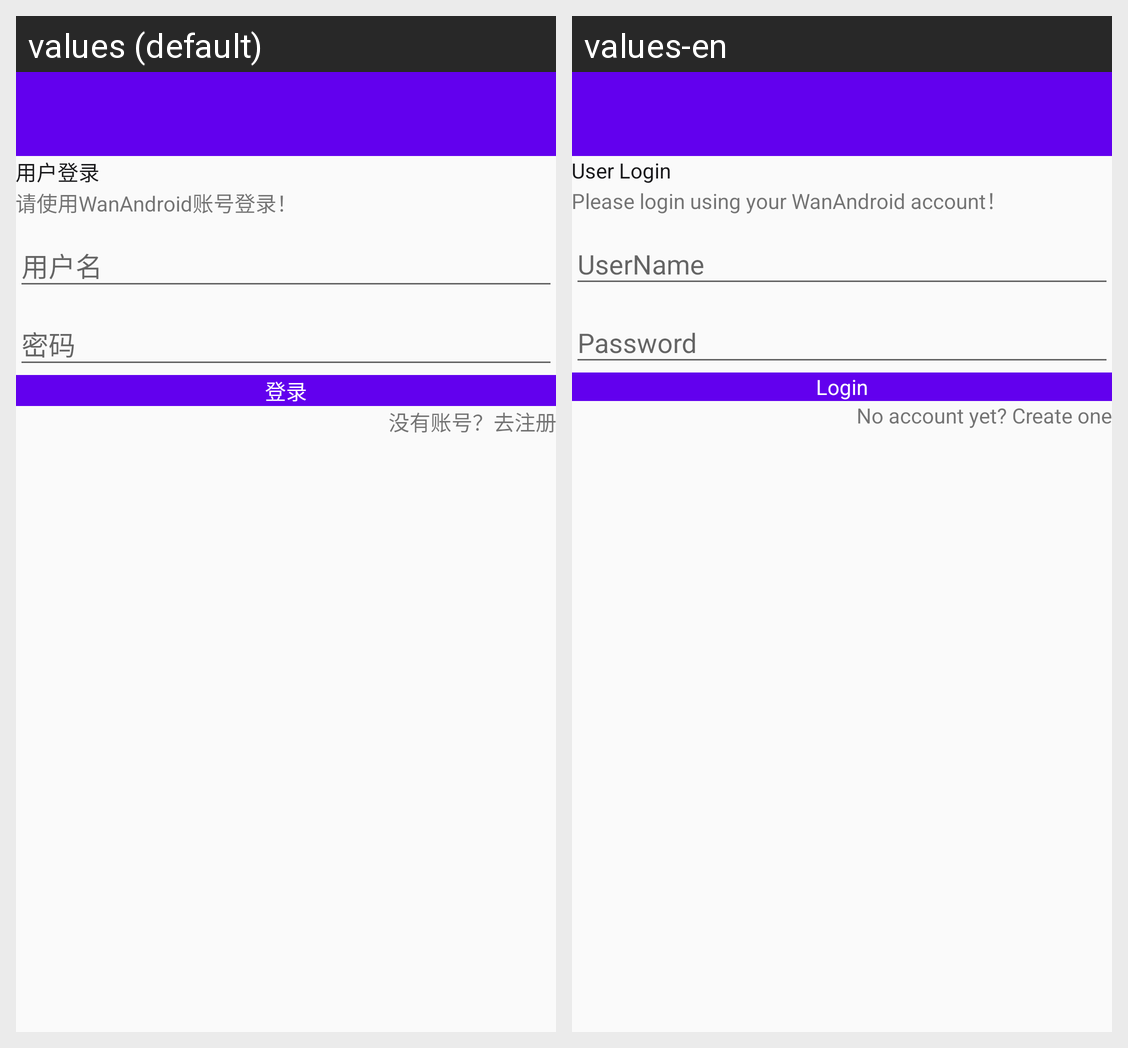

Strings drawn on this Android screen and how each of the app's shown locales translates them:
Android screen res/layout/activity_login.xml rendered under 2 locales, left to right: values (default), values-en. Device: Nexus 5 (rendered at 1080×1920; each locale shown at half size, 540×960, under a caption strip naming it); theme AppTheme.
Strings drawn on this screen, with the default value and each locale's value (text and hints the layout hard-codes, and strings that could not be matched under every locale, appear in the picture but are not listed):

user_login
  values: 用户登录
  values-en: User Login

user_tip
  values: 请使用WanAndroid账号登录！
  values-en: Please login using your WanAndroid account！

btn_login
  values: 登录
  values-en: Login

no_account
  values: 没有账号？去注册
  values-en: No account yet? Create one
